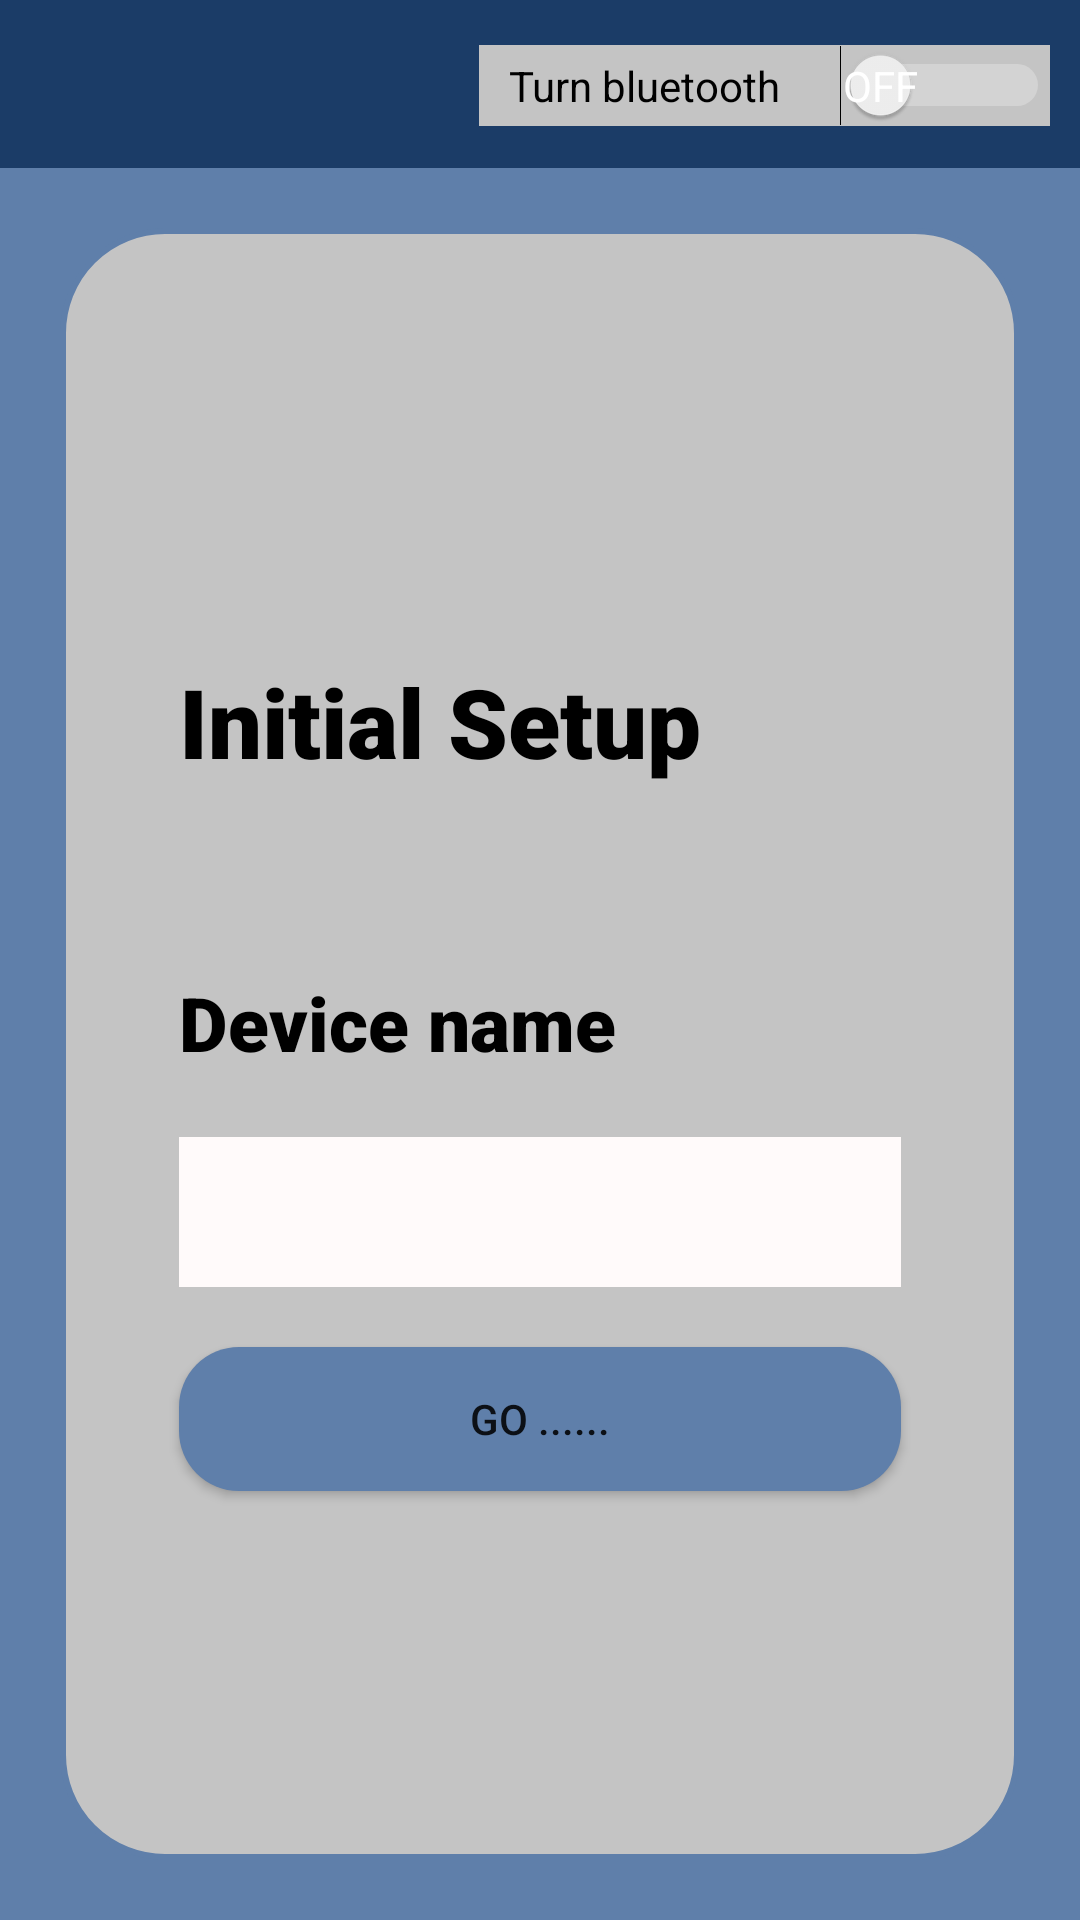

Layout XML and referenced resources for this Android screen:
<!-- AndroidManifest.xml: application theme Theme.Bluetooth_Chat_Application -->
<!-- res/layout/activity_main.xml -->
<?xml version="1.0" encoding="utf-8"?>
<LinearLayout xmlns:android="http://schemas.android.com/apk/res/android"
    xmlns:app="http://schemas.android.com/apk/res-auto"
    xmlns:tools="http://schemas.android.com/tools"
    android:layout_width="match_parent"
    android:layout_height="match_parent"
    android:orientation="vertical"
    android:layout_gravity="center"
    android:layout_centerInParent="true"
    android:background="@color/background"
    android:id="@+id/main"
    tools:context=".MainActivity" >
        <include

                layout="@layout/toolbar_main"
                android:id="@+id/toolbar"
                />

        <LinearLayout
            android:layout_width="match_parent"
            android:layout_height="match_parent"
            android:gravity="center"
            android:layout_margin="20dp"
            android:padding="@dimen/speech_bubble_corners"
            android:background="@drawable/shape"

            android:orientation="vertical">

                <TextView
                    android:id="@+id/initialsetup"
                    android:layout_width="match_parent"
                    android:layout_height="50dp"
                    android:layout_marginLeft="40dp"
                    android:layout_marginTop="20dp"
                    android:layout_marginRight="40dp"
                    android:layout_marginBottom="50sp"
                    android:fontFamily="sans-serif-black"
                    android:text="Initial Setup"
                    android:textColor="@color/black"
                    android:textSize="32sp" />


                <TextView
                    android:id="@+id/divicename"
                    android:layout_width="match_parent"
                    android:layout_height="50dp"
                    android:layout_marginLeft="40dp"
                    android:layout_marginTop="5dp"
                    android:layout_marginRight="40dp"
                    android:fontFamily="sans-serif-black"
                    android:text="Device name"
                    android:textColor="@color/black"

                    android:textSize="25sp" />

                <TextView

                    android:id="@+id/devname"
                    android:layout_width="match_parent"
                    android:layout_height="50dp"
                    android:layout_marginLeft="40dp"
                    android:layout_marginTop="5dp"
                    android:layout_marginRight="40dp"
                    android:background="#FFFAFA"
                    android:textColor="@color/black" />

                <Button
                    android:id="@+id/gobtn"
                    android:layout_width="match_parent"
                    android:layout_height="wrap_content"
                    android:layout_gravity="center"
                    android:layout_marginLeft="40dp"
                    android:layout_marginTop="20dp"
                    android:layout_marginRight="40dp"
                    android:layout_weight="0"
                    android:background="@drawable/roundedbutton"
                    android:padding="6dp"
                    android:text="Go ......" />


        </LinearLayout>

</LinearLayout>
<!-- res/layout/toolbar_main.xml (included above) -->
<androidx.appcompat.widget.Toolbar
    xmlns:android="http://schemas.android.com/apk/res/android"
    android:layout_width="match_parent"
    android:layout_height="?attr/actionBarSize"
    android:background="@color/toolbar"
    android:layout_marginLeft="0dp"
    android:layout_marginRight="0dp"
    android:layout_marginTop="0dp"
    android:theme="@style/ThemeOverlay.AppCompat.Dark.ActionBar" >
    <Switch
        android:id="@+id/bluetooth_enable"
        android:background="@color/bluetoothbutton"
        android:layout_width="wrap_content"
        android:layout_height="wrap_content"
        android:layout_gravity="right"
        android:layout_marginTop="15dp"
        android:layout_marginRight="10dp"
        android:showText="true"
        android:text="Turn bluetooth"
        android:paddingLeft="10dp"
        android:switchPadding="20dp"
       android:switchMinWidth="70dp"
        android:textOff="Off"
        android:textColor="@color/black"
        android:onClick="onSwitchClicked"
        android:textOn="On" />
</androidx.appcompat.widget.Toolbar>
<!-- resources referenced by this layout -->
<resources>
  <color name="background">#5F7FAA</color>
  <color name="black">#FF000000</color>
  <color name="bluetoothbutton">#C4C4C4</color>
  <color name="toolbar">#1B3C67</color>
  <!-- drawable roundedbutton (drawable) -->
  <?xml version="1.0" encoding="utf-8"?>
  <shape xmlns:android="http://schemas.android.com/apk/res/android" android:shape="rectangle">
      <solid android:color="@color/background" />
      <corners android:radius="20dp" />
  </shape>
  <!-- drawable shape (drawable) -->
  <?xml version="1.0" encoding="utf-8"?>
  <shape xmlns:android="http://schemas.android.com/apk/res/android"
      android:shape="rectangle">
      <solid android:color="@color/centralcolor">
  
      </solid>
      <stroke android:width="2dp"
          android:color="@color/background">
  
      </stroke>
      <padding android:left="5dp"
          android:top="5dp"
          android:right="5dp"
          android:bottom="5dp"
          >
  
      </padding>
      <corners android:radius="34dp"></corners>
  </shape>
  <style name="Theme.Bluetooth_Chat_Application" parent="Theme.MaterialComponents.DayNight.NoActionBar">
          
          <item name="colorPrimary">@color/purple_500</item>
          <item name="colorPrimaryVariant">@color/purple_700</item>
          <item name="colorOnPrimary">@color/white</item>
          
          <item name="colorSecondary">@color/teal_200</item>
          <item name="colorSecondaryVariant">@color/teal_700</item>
          <item name="colorOnSecondary">@color/black</item>
          
          <item name="android:statusBarColor" tools:targetApi="l">@color/background</item>
          
      </style>
  <color name="centralcolor">#C4C4C4</color>
  <color name="purple_500">#FF6200EE</color>
  <color name="purple_700">#FF3700B3</color>
  <color name="white">#FFFFFFFF</color>
  <color name="teal_200">#FF03DAC5</color>
  <color name="teal_700">#FF018786</color>
</resources>
